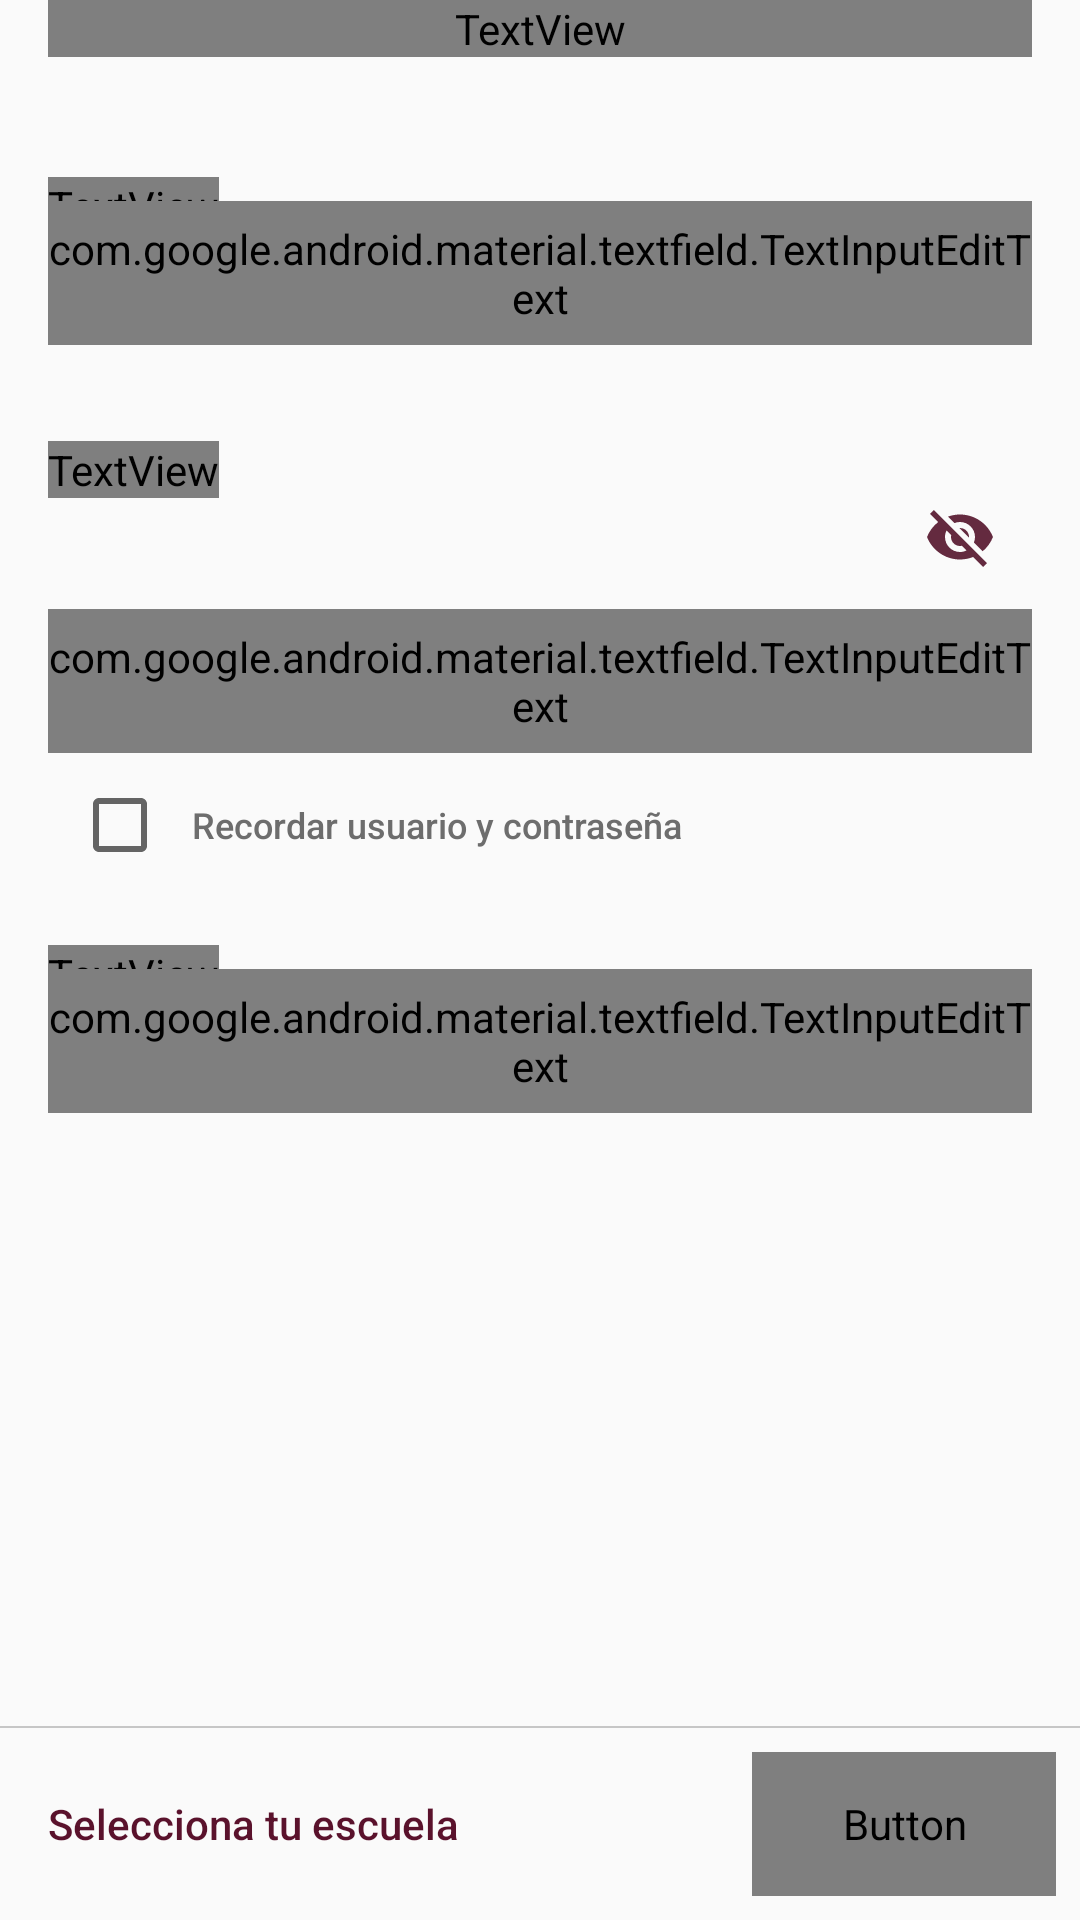

Layout XML and referenced resources for this Android screen:
<!-- AndroidManifest.xml: application theme AppTheme -->
<!-- res/layout/login_fragment_enter_credentials_fragments.xml -->
<?xml version="1.0" encoding="utf-8"?>
<androidx.constraintlayout.widget.ConstraintLayout xmlns:android="http://schemas.android.com/apk/res/android"
    android:layout_width="match_parent"
    android:layout_height="match_parent"
    xmlns:app="http://schemas.android.com/apk/res-auto">

    <TextView
        android:id="@+id/loginTitle"
        android:layout_width="0dp"
        android:layout_height="wrap_content"
        android:layout_marginStart="@dimen/margin_md"
        android:layout_marginEnd="@dimen/margin_md"
        android:fontFamily="@font/product_sans_bold"
        android:text="@string/login_title"
        android:textColor="@color/colorText"
        android:textSize="@dimen/text_lg"
        app:layout_constraintStart_toStartOf="parent"
        app:layout_constraintEnd_toEndOf="parent"
        app:layout_constraintTop_toTopOf="parent" />

    <ScrollView
        android:id="@+id/fields"
        android:layout_width="0dp"
        android:layout_height="0dp"
        android:layout_marginTop="@dimen/margin_2xlg"
        android:fillViewport="true"
        app:layout_constraintBottom_toTopOf="@id/buttonLine"
        app:layout_constraintEnd_toEndOf="@id/loginTitle"
        app:layout_constraintStart_toStartOf="@id/loginTitle"
        app:layout_constraintTop_toBottomOf="@id/loginTitle">

        <androidx.constraintlayout.widget.ConstraintLayout
            android:layout_width="match_parent"
            android:layout_height="wrap_content">

            <TextView
                android:id="@+id/userLabel"
                android:layout_width="wrap_content"
                android:layout_height="wrap_content"
                android:fontFamily="@font/open_sans"
                android:text="@string/login_user_title"
                android:textColor="@color/colorTextLight"
                android:textSize="@dimen/text_md"
                android:textStyle="bold"
                app:layout_constraintStart_toStartOf="parent"
                app:layout_constraintTop_toTopOf="parent" />


            <com.google.android.material.textfield.TextInputLayout
                android:id="@+id/userTextLayout"
                android:layout_width="0dp"
                android:layout_height="wrap_content"
                android:layout_marginTop="@dimen/margin_sm"
                app:layout_constraintEnd_toEndOf="parent"
                app:layout_constraintStart_toStartOf="parent"
                app:layout_constraintTop_toTopOf="parent">

                <com.google.android.material.textfield.TextInputEditText
                    android:id="@+id/user"
                    android:layout_width="match_parent"
                    android:layout_height="@dimen/component_size_min"
                    android:fontFamily="@font/open_sans"
                    android:inputType="number"
                    android:textColorHighlight="@color/colorPrimary"
                    android:contentDescription="@string/login_user_contentDescription"/>

            </com.google.android.material.textfield.TextInputLayout>


            <TextView
                android:id="@+id/passwordLabel"
                android:layout_width="wrap_content"
                android:layout_height="wrap_content"
                android:layout_marginTop="@dimen/margin_xlg"
                android:fontFamily="@font/open_sans"
                android:text="@string/login_password_title"
                android:textColor="@color/colorTextLight"
                android:textSize="@dimen/text_md"
                android:textStyle="bold"
                app:layout_constraintStart_toStartOf="@id/userLabel"
                app:layout_constraintTop_toBottomOf="@+id/userTextLayout"
                />

            <com.google.android.material.textfield.TextInputLayout
                android:id="@+id/passwordTextLayout"
                android:layout_width="0dp"
                android:layout_height="wrap_content"
                android:layout_marginTop="@dimen/margin_sm"
                app:layout_constraintEnd_toEndOf="parent"
                app:layout_constraintStart_toStartOf="parent"
                app:layout_constraintTop_toTopOf="@id/passwordLabel"
                app:passwordToggleContentDescription="@string/login_password_toggle_description"
                app:passwordToggleEnabled="true"
                app:passwordToggleTint="@color/color_password_toggle">

                <com.google.android.material.textfield.TextInputEditText
                    android:id="@+id/password"
                    android:layout_width="match_parent"
                    android:layout_height="@dimen/component_size_min"
                    android:fontFamily="@font/open_sans"
                    android:inputType="textNoSuggestions|textPassword"
                    android:textColorHighlight="@color/colorPrimary"
                    android:contentDescription="@string/login_password_contentDescription"/>
            </com.google.android.material.textfield.TextInputLayout>

            <com.google.android.material.checkbox.MaterialCheckBox
                android:id="@+id/rememberMe"
                android:layout_width="wrap_content"
                android:layout_height="wrap_content"
                android:minHeight="@dimen/component_size_min"
                android:minWidth="@dimen/component_size_min"
                android:padding="0dp"
                app:layout_constraintStart_toStartOf="parent"
                app:layout_constraintTop_toBottomOf="@id/passwordTextLayout"
                />

            <Button
                android:id="@+id/rememberMeButton"
                android:layout_width="wrap_content"
                android:layout_height="wrap_content"
                app:layout_constraintStart_toEndOf="@id/rememberMe"
                app:layout_constraintTop_toTopOf="@id/rememberMe"
                app:layout_constraintBottom_toBottomOf="@id/rememberMe"
                android:background="@android:color/transparent"
                android:text="@string/login_rememberMe_title"
                android:textSize="@dimen/text_sm_2"
                android:textAllCaps="false"
                android:textColor="@color/colorTextLighter"/>

            <TextView
                android:id="@+id/captchaLabel"
                android:layout_width="wrap_content"
                android:layout_height="wrap_content"
                android:layout_marginTop="@dimen/margin_5xlg"
                android:fontFamily="@font/open_sans"
                android:text="@string/login_captcha_title"
                android:textColor="@color/colorTextLight"
                android:textSize="@dimen/text_md"
                android:textStyle="bold"
                app:layout_constraintStart_toStartOf="@id/userLabel"
                app:layout_constraintTop_toBottomOf="@+id/passwordTextLayout" />

            <com.google.android.material.textfield.TextInputLayout
                android:id="@+id/captchaTextLayout"
                android:layout_width="0dp"
                android:layout_height="wrap_content"
                android:layout_marginTop="@dimen/margin_sm"
                app:layout_constraintEnd_toEndOf="parent"
                app:layout_constraintStart_toStartOf="parent"
                app:layout_constraintTop_toTopOf="@+id/captchaLabel">

                <com.google.android.material.textfield.TextInputEditText
                    android:id="@+id/captcha"
                    android:layout_width="match_parent"
                    android:layout_height="@dimen/component_size_min"
                    android:fontFamily="@font/open_sans"
                    android:inputType="textCapCharacters"
                    android:textColorHighlight="@color/colorPrimary"
                    android:contentDescription="@string/login_captchaInput_contentDescription"/>

            </com.google.android.material.textfield.TextInputLayout>

            <ImageView
                android:id="@+id/captchaImage"
                android:layout_width="0dp"
                android:layout_height="80dp"
                android:layout_marginTop="@dimen/margin_xlg"
                android:layout_marginBottom="@dimen/margin_xlg"
                android:contentDescription="@string/login_captcha_contentDescription"
                app:layout_constraintEnd_toEndOf="@id/captchaTextLayout"
                app:layout_constraintStart_toStartOf="@id/captchaTextLayout"
                app:layout_constraintTop_toBottomOf="@+id/captchaTextLayout"
                />

        </androidx.constraintlayout.widget.ConstraintLayout>
    </ScrollView>

    <LinearLayout
        android:id="@+id/buttonLine"
        android:layout_width="fill_parent"
        android:layout_height="0.8dp"
        android:layout_marginBottom="@dimen/margin_sm"
        android:background="@color/colorLines"
        android:orientation="horizontal"
        app:layout_constraintBottom_toTopOf="@id/loginButton"
        app:layout_constraintEnd_toEndOf="parent"
        app:layout_constraintStart_toStartOf="parent" />

    <Button
        android:id="@+id/selectSchool"
        android:layout_width="wrap_content"
        android:layout_height="wrap_content"
        android:text="@string/login_select_school_title"
        android:textColor="@color/colorPrimaryDark"
        android:textAllCaps="false"
        android:background="@android:color/transparent"
        app:layout_constraintStart_toStartOf="@id/loginTitle"
        app:layout_constraintTop_toTopOf="@id/loginButton"
        app:layout_constraintBottom_toBottomOf="@id/loginButton"
         />

    <Button
        android:id="@+id/loginButton"
        android:layout_width="wrap_content"
        android:layout_height="@dimen/component_size_min"
        android:layout_marginEnd="@dimen/margin_sm"
        android:layout_marginBottom="@dimen/margin_sm"
        android:background="@drawable/login_custom_button"
        android:enabled="false"
        android:fontFamily="@font/product_sans_medium"
        android:minHeight="0dp"
        android:paddingStart="@dimen/login_button_margin"
        android:paddingEnd="@dimen/login_button_margin"
        android:paddingTop="@dimen/margin_sm"
        android:paddingBottom="@dimen/margin_sm"
        android:text="@string/login_btn_title"
        android:textAllCaps="false"
        android:textColor="@color/colorAccent"
        android:textSize="@dimen/text_md"
        app:layout_constraintBottom_toBottomOf="parent"
        app:layout_constraintEnd_toEndOf="parent" />


</androidx.constraintlayout.widget.ConstraintLayout>
<!-- resources referenced by this layout -->
<resources>
  <color name="colorAccent">#FCFCFC</color>
  <color name="colorLines">#C6C6C6</color>
  <color name="colorPrimary">#642A3F</color>
  <color name="colorPrimaryDark">#5A122C</color>
  <color name="colorText">#212121</color>
  <color name="colorTextLight">#484848</color>
  <color name="colorTextLighter">#6d6d6d</color>
  <dimen name="component_size_min">48dp</dimen>
  <dimen name="login_button_margin">30dp</dimen>
  <dimen name="margin_2xlg">40dp</dimen>
  <dimen name="margin_5xlg">64dp</dimen>
  <dimen name="margin_md">16dp</dimen>
  <dimen name="margin_sm">8dp</dimen>
  <dimen name="margin_xlg">32dp</dimen>
  <dimen name="text_lg">24sp</dimen>
  <dimen name="text_md">16sp</dimen>
  <dimen name="text_sm_2">12sp</dimen>
  <!-- drawable login_custom_button (drawable) -->
  <?xml version="1.0" encoding="utf-8"?>
  <selector xmlns:android="http://schemas.android.com/apk/res/android">
      <item android:drawable="@drawable/login_button_pressed" android:state_pressed="true" />
      <item android:drawable="@drawable/login_button_disabled" android:state_enabled="false" />
      <item android:drawable="@drawable/login_button_enabled" />
  </selector>
  <string name="login_btn_title">Inicia sesión</string>
  <string name="login_captchaInput_contentDescription">Campo captcha</string>
  <string name="login_captcha_contentDescription">Imagen captcha</string>
  <string name="login_captcha_title">Captcha</string>
  <string name="login_password_contentDescription">Campo contraseña</string>
  <string name="login_password_title">Contraseña</string>
  <string name="login_password_toggle_description">Mostrar contraseña</string>
  <string name="login_rememberMe_title">Recordar usuario y contraseña</string>
  <string name="login_select_school_title">Selecciona tu escuela</string>
  <string name="login_title">Iniciar sesión en SAES</string>
  <string name="login_user_contentDescription">Campo usuario</string>
  <string name="login_user_title">Usuario</string>
  <style name="AppTheme" parent="Theme.AppCompat.Light.DarkActionBar">
          
          <item name="colorPrimary">@color/colorPrimary</item>
          <item name="colorPrimaryDark">@color/colorPrimaryDark</item>
          <item name="colorAccent">@color/colorAccent</item>
      </style>
  <!-- drawable login_button_pressed (drawable) -->
  <?xml version="1.0" encoding="utf-8"?>
  <shape xmlns:android="http://schemas.android.com/apk/res/android"
      android:shape="rectangle">
      <corners android:radius="150dp" />
      <solid android:color="@color/colorPrimaryDark" />
  </shape>
  <!-- drawable login_button_disabled (drawable) -->
  <?xml version="1.0" encoding="utf-8"?>
  <shape xmlns:android="http://schemas.android.com/apk/res/android"
      android:shape="rectangle">
      <corners android:radius="150dp" />
      <solid android:color="#A65C0021" />
  </shape>
</resources>
